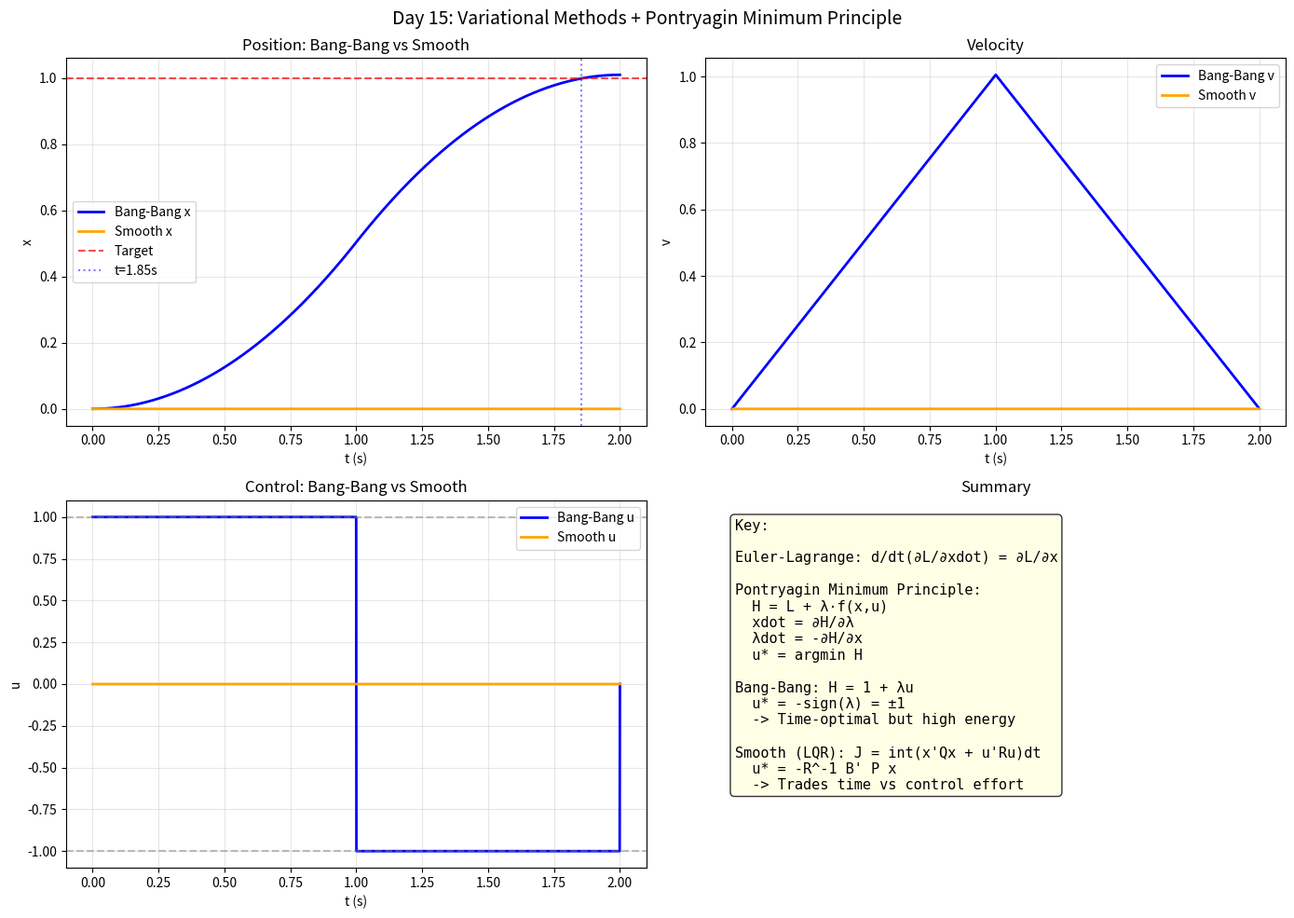

Recreate this plot in Python. (Note: this script raises an exception after producing the figure.)
import numpy as np
import matplotlib
matplotlib.use('Agg')
import matplotlib.pyplot as plt
from scipy import linalg

print("=" * 60)
print("Day 15: Variational + Pontryagin Minimum Principle")
print("=" * 60)

# ===== Bang-Bang vs Smooth Optimal Control =====
# Problem: x_dot = u, |u| <= 1, x(0)=0, x(tf)=1, minimize tf
# Bang-Bang: accelerate at +1 for tf/2, then -1 for tf/2
# tf_min = 2*(xf-x0)/umax = 2.0s

u_max = 1.0
x0, xf = 0.0, 1.0
tf = 2.0 * (xf - x0) / u_max
dt = 0.001
N = int(tf / dt) + 10
t = np.linspace(0, tf, N)

# Bang-bang trajectory
def sim_bangbang(x0, tf, N, u_max=1.0):
    t = np.linspace(0, tf, N)
    x = np.zeros(N)
    v = np.zeros(N)
    u = np.zeros(N)
    x[0] = x0
    for i in range(N-1):
        u[i] = u_max if i < N//2 else -u_max
        if i < N-1:
            v[i+1] = v[i] + u[i] * dt
            x[i+1] = x[i] + v[i] * dt
    return t, x, v, u

t_bb, x_bb, v_bb, u_bb = sim_bangbang(x0, tf, N)

# LQR smooth control for comparison
A = np.array([[0.0, 1.0], [0.0, 0.0]])
B = np.array([[0.0], [1.0]])
Q = np.diag([100.0, 1.0])
R = np.array([[0.1]])
P_lqr = linalg.solve_continuous_are(A, B, Q, R)
K_lqr = (linalg.inv(R) @ B.T @ P_lqr).flatten()

x_sm = np.zeros(N)
v_sm = np.zeros(N)
u_sm = np.zeros(N)
x_sm[0] = x0
v_sm[0] = 0.0

for i in range(N-1):
    u_raw = -np.dot(K_lqr, [x_sm[i], v_sm[i]])
    u_sm[i] = max(-u_max, min(u_max, u_raw))
    v_sm[i+1] = v_sm[i] + u_sm[i] * dt
    x_sm[i+1] = x_sm[i] + v_sm[i] * dt

# Find convergence times
def find_time(x, t, target=0.999):
    idx = np.where(x >= target)[0]
    return t[idx[0]] if len(idx) > 0 else None

t_bb_end = find_time(x_bb, t)
t_sm_end = find_time(x_sm, t)

print(f"\nOptimal time (Bang-Bang): {tf:.3f}s")
print(f"Bang-Bang reaches x=1 at: {t_bb_end:.3f}s")
if t_sm_end:
    print(f"Smooth (clamped LQR) reaches x=1 at: {t_sm_end:.3f}s")
    print(f"Bang-Bang is {(t_sm_end/t_bb_end-1)*100:.0f}% faster")
else:
    print("Smooth (clamped LQR): did not reach x=1 in time range")

# ===== Plot =====
fig, axes = plt.subplots(2, 2, figsize=(14, 10))
fig.suptitle('Day 15: Variational Methods + Pontryagin Minimum Principle', fontsize=14)

ax = axes[0, 0]
mask_bb = x_bb <= 1.05
mask_sm = x_sm <= 1.05
ax.plot(t_bb[mask_bb], x_bb[mask_bb], 'b-', lw=2, label='Bang-Bang x')
ax.plot(t_bb[mask_sm], x_sm[mask_sm], 'orange', lw=2, label='Smooth x')
ax.axhline(y=1, color='red', ls='--', alpha=0.7, label='Target')
ax.axvline(x=t_bb_end, color='blue', ls=':', alpha=0.5, label=f't={t_bb_end:.2f}s')
ax.set_xlabel('t (s)')
ax.set_ylabel('x')
ax.set_title('Position: Bang-Bang vs Smooth')
ax.legend()
ax.grid(True, alpha=0.3)

ax = axes[0, 1]
ax.plot(t_bb[mask_bb], v_bb[mask_bb], 'b-', lw=2, label='Bang-Bang v')
ax.plot(t_bb[mask_sm], v_sm[mask_sm], 'orange', lw=2, label='Smooth v')
ax.set_xlabel('t (s)')
ax.set_ylabel('v')
ax.set_title('Velocity')
ax.legend()
ax.grid(True, alpha=0.3)

ax = axes[1, 0]
ax.plot(t_bb[mask_bb], u_bb[mask_bb], 'b-', lw=2, label='Bang-Bang u')
ax.plot(t_bb[mask_sm], u_sm[mask_sm], 'orange', lw=2, label='Smooth u')
ax.axhline(y=1, color='gray', ls='--', alpha=0.5)
ax.axhline(y=-1, color='gray', ls='--', alpha=0.5)
ax.set_xlabel('t (s)')
ax.set_ylabel('u')
ax.set_title('Control: Bang-Bang vs Smooth')
ax.legend()
ax.grid(True, alpha=0.3)

ax = axes[1, 1]
ax.axis('off')
txt = ("Key:\n\n"
       "Euler-Lagrange: d/dt(∂L/∂xdot) = ∂L/∂x\n\n"
       "Pontryagin Minimum Principle:\n"
       "  H = L + λ·f(x,u)\n"
       "  xdot = ∂H/∂λ\n"
       "  λdot = -∂H/∂x\n"
       "  u* = argmin H\n\n"
       "Bang-Bang: H = 1 + λu\n"
       "  u* = -sign(λ) = ±1\n"
       "  -> Time-optimal but high energy\n\n"
       "Smooth (LQR): J = int(x'Qx + u'Ru)dt\n"
       "  u* = -R^-1 B' P x\n"
       "  -> Trades time vs control effort")
ax.text(0.05, 0.95, txt, transform=ax.transAxes, va='top', fontsize=11,
        fontfamily='monospace', bbox=dict(boxstyle='round', facecolor='lightyellow', alpha=0.8))
ax.set_title('Summary')

plt.tight_layout()
plt.savefig('C:/Users/WUccc/.openclaw/workspace/notes/工程控制论/code/day15_variational.png', dpi=150, bbox_inches='tight')
print("\nFigure saved!")

print("""
============================================================
KEY FORMULAS - Variational + Pontryagin
============================================================

Functional: J[u] = integral L(x, u, t) dt

Euler-Lagrange Equation:
  d/dt(∂L/∂x_dot) = ∂L/∂x

Hamiltonian: H = L + λ^T f(x, u, t)

Pontryagin Necessary Conditions:
  1. x_dot = ∂H/∂λ
  2. λ_dot = -∂H/∂x  (costate)
  3. 0 = ∂H/∂u       (stationarity)
  4. λ(t_f) = ∂φ/∂x(t_f)  (transversality)
  5. H(x*, u*, λ*, t) <= H(x*, u, λ*, t)  (minimum)

For linear-quadratic:
  H = x'Qx + u'Ru + λ'(Ax + Bu)
  u* = -1/2 * R^-1 * B' * λ  (if unconstrained)
  u* = -sign(λ)  (bang-bang, if |u|<=umax)
""")
